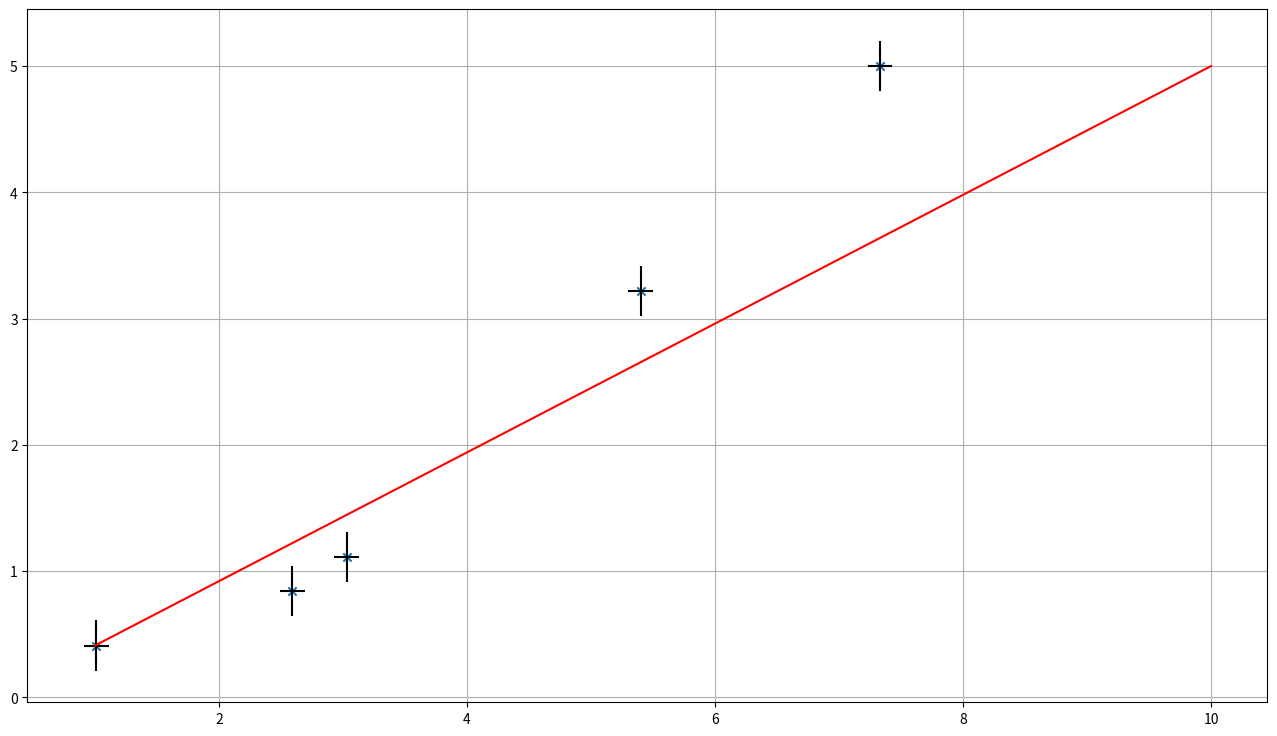

This figure's Python source:
import matplotlib.pyplot as plt
import numpy as np
import pandas as pd

fig = plt.figure(figsize = (16,9)) # создали рисунок/Figure Fig пропорциями 16:9
ax1 = fig.add_subplot(111) # допустим, больше 1 графика нам не надо

x_measured = [1.01, 2.59, 3.03, 5.40, 7.33]
y_measured = [0.41, 0.84, 1.11, 3.22, 5.00]

#используем встроенный линейный интерполятор чтобы посчитать значения прямой МНК в точках, на которых будем строить нашу прямую
#Поскольку мы хотим прямую, нам достаточно двух точек -- начало и конец прямой
x = [1.0, 10.0]
y = np.interp(x, x_measured, y_measured)

# ставим точки функцией scatter, точки будем ставить крестиком
ax1.scatter(x_measured, y_measured, marker='x')

# поставим кресты погрешностей, linestyle = None, чтобы кресты не соединялись прямыми
ax1.errorbar(x_measured, y_measured, yerr=0.2, xerr = 0.1, color = 'k', linestyle = 'None')

#построим красную прямую МНК
ax1.plot(x,y, 'r')

ax1.grid() # делаем сетку

plt.show()
# для готового граф
